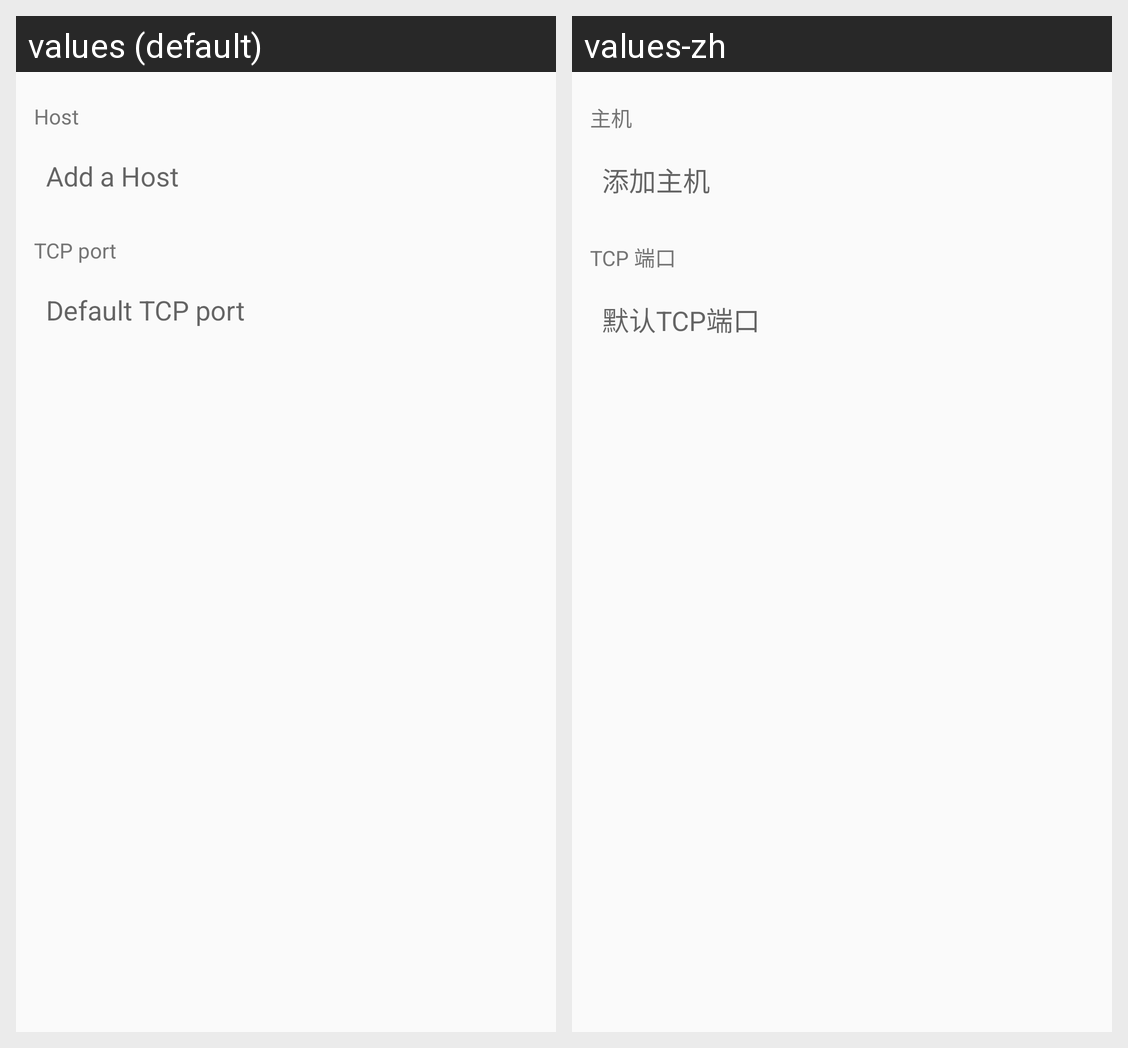

Strings drawn on this Android screen and how each of the app's shown locales translates them:
Android screen res/layout/dialog_node.xml rendered under 2 locales, left to right: values (default), values-zh. Device: Nexus 5 (rendered at 1080×1920; each locale shown at half size, 540×960, under a caption strip naming it); theme AppTheme.
Strings drawn on this screen, with the default value and each locale's value (text and hints the layout hard-codes, and strings that could not be matched under every locale, appear in the picture but are not listed):

host
  values: Host
  values-zh: 主机

hint_host
  values: Add a Host
  values-zh: 添加主机

tcp_port
  values: TCP port
  values-zh: TCP 端口

hint_tcp_port
  values: Default TCP port
  values-zh: 默认TCP端口
